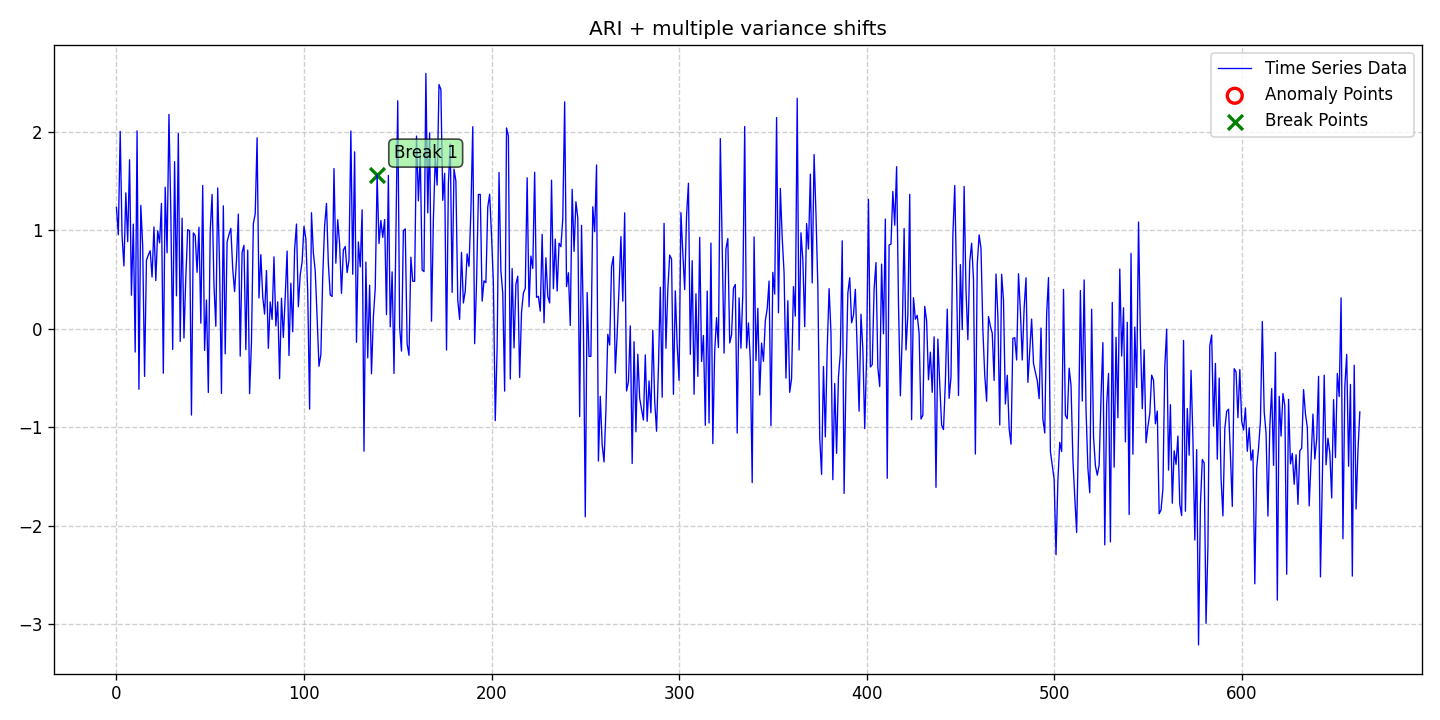

Data behind this chart, as committed beside it:
date, data, stationary, det_lin_up, det_lin_down, det_quad, det_cubic, det_exp, det_damped, stoc_trend, volatility, single_seas, multiple_seas, point_anom_single, point_anom_multi, collect_anom, context_anom, mean_shift, var_shift, trend_shift, point_anom_count, point_anom_location, point_anom_point, collect_anom_count
2020-01-01, 1.233, 0, 0, 0, 0, 0, 0, 0, 1, 0, 0, 0, 0, 0, 0, 0, 0, 1, 0, 0, none, , 0
2020-01-02, 0.9558, 0, 0, 0, 0, 0, 0, 0, 1, 0, 0, 0, 0, 0, 0, 0, 0, 1, 0, 0, none, , 0
2020-01-03, 2.004, 0, 0, 0, 0, 0, 0, 0, 1, 0, 0, 0, 0, 0, 0, 0, 0, 1, 0, 0, none, , 0
2020-01-04, 0.944, 0, 0, 0, 0, 0, 0, 0, 1, 0, 0, 0, 0, 0, 0, 0, 0, 1, 0, 0, none, , 0
2020-01-05, 0.6386, 0, 0, 0, 0, 0, 0, 0, 1, 0, 0, 0, 0, 0, 0, 0, 0, 1, 0, 0, none, , 0
2020-01-06, 1.381, 0, 0, 0, 0, 0, 0, 0, 1, 0, 0, 0, 0, 0, 0, 0, 0, 1, 0, 0, none, , 0
2020-01-07, 0.8857, 0, 0, 0, 0, 0, 0, 0, 1, 0, 0, 0, 0, 0, 0, 0, 0, 1, 0, 0, none, , 0
2020-01-08, 1.717, 0, 0, 0, 0, 0, 0, 0, 1, 0, 0, 0, 0, 0, 0, 0, 0, 1, 0, 0, none, , 0
2020-01-09, 0.3408, 0, 0, 0, 0, 0, 0, 0, 1, 0, 0, 0, 0, 0, 0, 0, 0, 1, 0, 0, none, , 0
2020-01-10, 1.063, 0, 0, 0, 0, 0, 0, 0, 1, 0, 0, 0, 0, 0, 0, 0, 0, 1, 0, 0, none, , 0
2020-01-11, -0.236, 0, 0, 0, 0, 0, 0, 0, 1, 0, 0, 0, 0, 0, 0, 0, 0, 1, 0, 0, none, , 0
2020-01-12, 2.01, 0, 0, 0, 0, 0, 0, 0, 1, 0, 0, 0, 0, 0, 0, 0, 0, 1, 0, 0, none, , 0
2020-01-13, -0.6136, 0, 0, 0, 0, 0, 0, 0, 1, 0, 0, 0, 0, 0, 0, 0, 0, 1, 0, 0, none, , 0
2020-01-14, 1.253, 0, 0, 0, 0, 0, 0, 0, 1, 0, 0, 0, 0, 0, 0, 0, 0, 1, 0, 0, none, , 0
2020-01-15, 0.8434, 0, 0, 0, 0, 0, 0, 0, 1, 0, 0, 0, 0, 0, 0, 0, 0, 1, 0, 0, none, , 0
2020-01-16, -0.4831, 0, 0, 0, 0, 0, 0, 0, 1, 0, 0, 0, 0, 0, 0, 0, 0, 1, 0, 0, none, , 0
2020-01-17, 0.6953, 0, 0, 0, 0, 0, 0, 0, 1, 0, 0, 0, 0, 0, 0, 0, 0, 1, 0, 0, none, , 0
2020-01-18, 0.7505, 0, 0, 0, 0, 0, 0, 0, 1, 0, 0, 0, 0, 0, 0, 0, 0, 1, 0, 0, none, , 0
2020-01-19, 0.7926, 0, 0, 0, 0, 0, 0, 0, 1, 0, 0, 0, 0, 0, 0, 0, 0, 1, 0, 0, none, , 0
2020-01-20, 0.5256, 0, 0, 0, 0, 0, 0, 0, 1, 0, 0, 0, 0, 0, 0, 0, 0, 1, 0, 0, none, , 0
2020-01-21, 1.035, 0, 0, 0, 0, 0, 0, 0, 1, 0, 0, 0, 0, 0, 0, 0, 0, 1, 0, 0, none, , 0
2020-01-22, 0.4904, 0, 0, 0, 0, 0, 0, 0, 1, 0, 0, 0, 0, 0, 0, 0, 0, 1, 0, 0, none, , 0
2020-01-23, 0.9947, 0, 0, 0, 0, 0, 0, 0, 1, 0, 0, 0, 0, 0, 0, 0, 0, 1, 0, 0, none, , 0
2020-01-24, 0.8732, 0, 0, 0, 0, 0, 0, 0, 1, 0, 0, 0, 0, 0, 0, 0, 0, 1, 0, 0, none, , 0
2020-01-25, 1.273, 0, 0, 0, 0, 0, 0, 0, 1, 0, 0, 0, 0, 0, 0, 0, 0, 1, 0, 0, none, , 0
2020-01-26, -0.4506, 0, 0, 0, 0, 0, 0, 0, 1, 0, 0, 0, 0, 0, 0, 0, 0, 1, 0, 0, none, , 0
2020-01-27, 1.438, 0, 0, 0, 0, 0, 0, 0, 1, 0, 0, 0, 0, 0, 0, 0, 0, 1, 0, 0, none, , 0
2020-01-28, 0.7724, 0, 0, 0, 0, 0, 0, 0, 1, 0, 0, 0, 0, 0, 0, 0, 0, 1, 0, 0, none, , 0
2020-01-29, 2.178, 0, 0, 0, 0, 0, 0, 0, 1, 0, 0, 0, 0, 0, 0, 0, 0, 1, 0, 0, none, , 0
2020-01-30, 1.176, 0, 0, 0, 0, 0, 0, 0, 1, 0, 0, 0, 0, 0, 0, 0, 0, 1, 0, 0, none, , 0
2020-01-31, -0.2087, 0, 0, 0, 0, 0, 0, 0, 1, 0, 0, 0, 0, 0, 0, 0, 0, 1, 0, 0, none, , 0
2020-02-01, 1.698, 0, 0, 0, 0, 0, 0, 0, 1, 0, 0, 0, 0, 0, 0, 0, 0, 1, 0, 0, none, , 0
2020-02-02, 0.3351, 0, 0, 0, 0, 0, 0, 0, 1, 0, 0, 0, 0, 0, 0, 0, 0, 1, 0, 0, none, , 0
2020-02-03, 1.983, 0, 0, 0, 0, 0, 0, 0, 1, 0, 0, 0, 0, 0, 0, 0, 0, 1, 0, 0, none, , 0
2020-02-04, -0.1283, 0, 0, 0, 0, 0, 0, 0, 1, 0, 0, 0, 0, 0, 0, 0, 0, 1, 0, 0, none, , 0
2020-02-05, 1.124, 0, 0, 0, 0, 0, 0, 0, 1, 0, 0, 0, 0, 0, 0, 0, 0, 1, 0, 0, none, , 0
2020-02-06, -0.09334, 0, 0, 0, 0, 0, 0, 0, 1, 0, 0, 0, 0, 0, 0, 0, 0, 1, 0, 0, none, , 0
2020-02-07, 0.5267, 0, 0, 0, 0, 0, 0, 0, 1, 0, 0, 0, 0, 0, 0, 0, 0, 1, 0, 0, none, , 0
2020-02-08, 1.007, 0, 0, 0, 0, 0, 0, 0, 1, 0, 0, 0, 0, 0, 0, 0, 0, 1, 0, 0, none, , 0
2020-02-09, 0.995, 0, 0, 0, 0, 0, 0, 0, 1, 0, 0, 0, 0, 0, 0, 0, 0, 1, 0, 0, none, , 0
2020-02-10, -0.8759, 0, 0, 0, 0, 0, 0, 0, 1, 0, 0, 0, 0, 0, 0, 0, 0, 1, 0, 0, none, , 0
2020-02-11, 0.9741, 0, 0, 0, 0, 0, 0, 0, 1, 0, 0, 0, 0, 0, 0, 0, 0, 1, 0, 0, none, , 0
2020-02-12, 0.9475, 0, 0, 0, 0, 0, 0, 0, 1, 0, 0, 0, 0, 0, 0, 0, 0, 1, 0, 0, none, , 0
2020-02-13, 0.5739, 0, 0, 0, 0, 0, 0, 0, 1, 0, 0, 0, 0, 0, 0, 0, 0, 1, 0, 0, none, , 0
2020-02-14, 1.031, 0, 0, 0, 0, 0, 0, 0, 1, 0, 0, 0, 0, 0, 0, 0, 0, 1, 0, 0, none, , 0
2020-02-15, 0.0569, 0, 0, 0, 0, 0, 0, 0, 1, 0, 0, 0, 0, 0, 0, 0, 0, 1, 0, 0, none, , 0
2020-02-16, 1.455, 0, 0, 0, 0, 0, 0, 0, 1, 0, 0, 0, 0, 0, 0, 0, 0, 1, 0, 0, none, , 0
2020-02-17, -0.2197, 0, 0, 0, 0, 0, 0, 0, 1, 0, 0, 0, 0, 0, 0, 0, 0, 1, 0, 0, none, , 0
2020-02-18, 0.293, 0, 0, 0, 0, 0, 0, 0, 1, 0, 0, 0, 0, 0, 0, 0, 0, 1, 0, 0, none, , 0
2020-02-19, -0.6463, 0, 0, 0, 0, 0, 0, 0, 1, 0, 0, 0, 0, 0, 0, 0, 0, 1, 0, 0, none, , 0
2020-02-20, 0.9933, 0, 0, 0, 0, 0, 0, 0, 1, 0, 0, 0, 0, 0, 0, 0, 0, 1, 0, 0, none, , 0
2020-02-21, 1.365, 0, 0, 0, 0, 0, 0, 0, 1, 0, 0, 0, 0, 0, 0, 0, 0, 1, 0, 0, none, , 0
2020-02-22, 0.4445, 0, 0, 0, 0, 0, 0, 0, 1, 0, 0, 0, 0, 0, 0, 0, 0, 1, 0, 0, none, , 0
2020-02-23, 0.02618, 0, 0, 0, 0, 0, 0, 0, 1, 0, 0, 0, 0, 0, 0, 0, 0, 1, 0, 0, none, , 0
2020-02-24, 1.431, 0, 0, 0, 0, 0, 0, 0, 1, 0, 0, 0, 0, 0, 0, 0, 0, 1, 0, 0, none, , 0
2020-02-25, 0.6316, 0, 0, 0, 0, 0, 0, 0, 1, 0, 0, 0, 0, 0, 0, 0, 0, 1, 0, 0, none, , 0
2020-02-26, -0.6563, 0, 0, 0, 0, 0, 0, 0, 1, 0, 0, 0, 0, 0, 0, 0, 0, 1, 0, 0, none, , 0
2020-02-27, 1.249, 0, 0, 0, 0, 0, 0, 0, 1, 0, 0, 0, 0, 0, 0, 0, 0, 1, 0, 0, none, , 0
2020-02-28, -0.2541, 0, 0, 0, 0, 0, 0, 0, 1, 0, 0, 0, 0, 0, 0, 0, 0, 1, 0, 0, none, , 0
2020-02-29, 0.8821, 0, 0, 0, 0, 0, 0, 0, 1, 0, 0, 0, 0, 0, 0, 0, 0, 1, 0, 0, none, , 0
... 604 more rows
